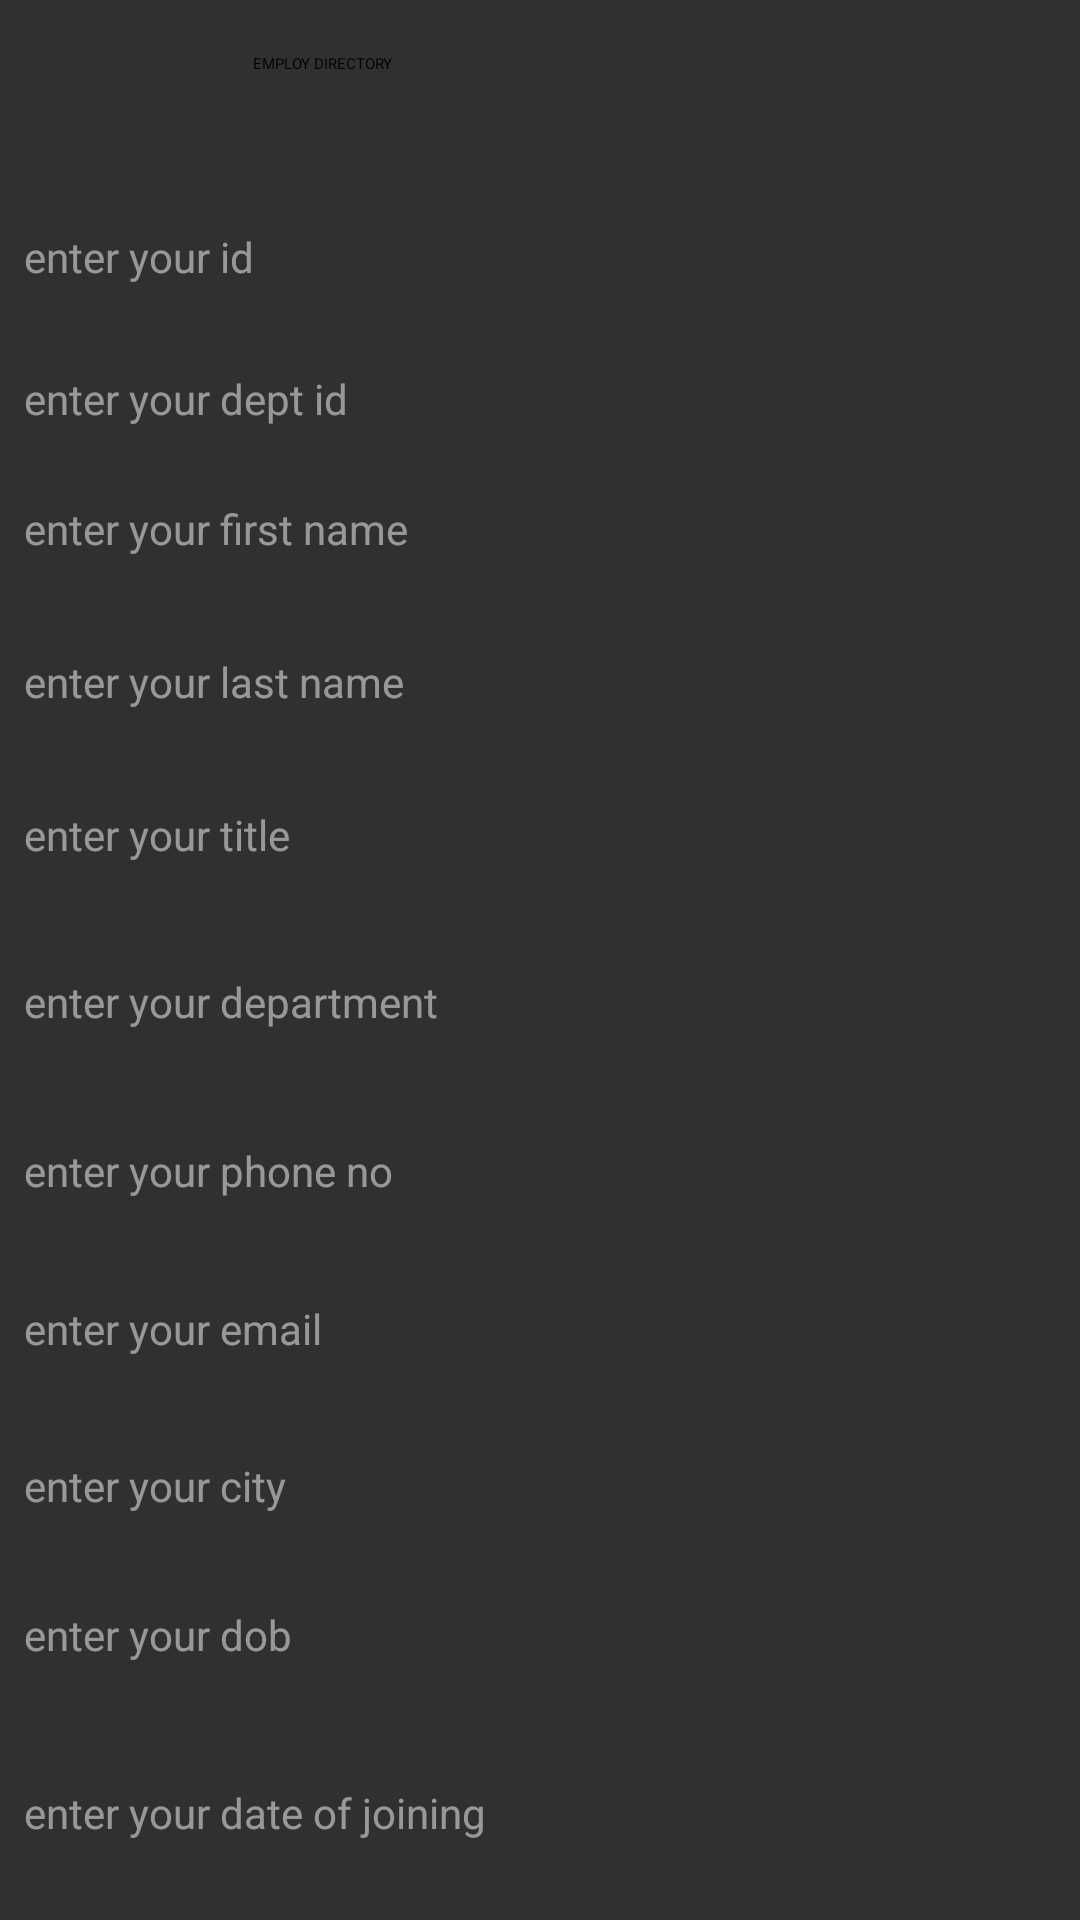

Layout XML and referenced resources for this Android screen:
<!-- AndroidManifest.xml: application theme AppTheme.AppBarOverlay -->
<!-- res/layout/activity_employeedirec.xml -->
<?xml version="1.0" encoding="utf-8"?>
<android.support.constraint.ConstraintLayout xmlns:android="http://schemas.android.com/apk/res/android"
    xmlns:app="http://schemas.android.com/apk/res-auto"
    xmlns:tools="http://schemas.android.com/tools"
    android:id="@+id/relativeLayout"
    android:layout_width="match_parent"
    android:layout_height="match_parent"
    tools:context=".Employeedirec">

    <EditText
        android:id="@+id/edit_city"
        style="@android:style/Widget.DeviceDefault.AutoCompleteTextView"
        android:layout_width="0dp"
        android:layout_height="38dp"
        android:layout_marginBottom="8dp"
        android:layout_marginEnd="8dp"
        android:layout_marginLeft="8dp"
        android:layout_marginRight="8dp"
        android:layout_marginStart="8dp"
        android:layout_marginTop="8dp"
        android:ems="10"
        android:hint="@string/enter_your_city"
        android:inputType="textPersonName"
        android:textAppearance="@style/TextAppearance.AppCompat"
        app:layout_constraintBottom_toBottomOf="parent"
        app:layout_constraintEnd_toEndOf="parent"
        app:layout_constraintHorizontal_bias="0.0"
        app:layout_constraintStart_toStartOf="parent"
        app:layout_constraintTop_toTopOf="parent"
        app:layout_constraintVertical_bias="0.799" />

    <EditText
        android:id="@+id/edit_dob"
        style="@android:style/Widget.DeviceDefault.AutoCompleteTextView"
        android:layout_width="0dp"
        android:layout_height="38dp"
        android:layout_marginBottom="8dp"
        android:layout_marginEnd="8dp"
        android:layout_marginLeft="8dp"
        android:layout_marginRight="8dp"
        android:layout_marginStart="8dp"
        android:layout_marginTop="8dp"
        android:ems="10"
        android:hint="@string/enter_your_dob"
        android:inputType="textPersonName"
        android:textAppearance="@style/TextAppearance.AppCompat"
        app:layout_constraintBottom_toBottomOf="parent"
        app:layout_constraintEnd_toEndOf="parent"
        app:layout_constraintHorizontal_bias="0.0"
        app:layout_constraintStart_toStartOf="parent"
        app:layout_constraintTop_toTopOf="parent"
        app:layout_constraintVertical_bias="0.884" />

    <EditText
        android:id="@+id/edit_doj"
        style="@android:style/Widget.DeviceDefault.AutoCompleteTextView"
        android:layout_width="0dp"
        android:layout_height="38dp"
        android:layout_marginBottom="8dp"
        android:layout_marginEnd="8dp"
        android:layout_marginLeft="8dp"
        android:layout_marginRight="8dp"
        android:layout_marginStart="8dp"
        android:layout_marginTop="8dp"
        android:ems="10"
        android:hint="@string/enter_your_date_of_joining"
        android:inputType="textPersonName"
        android:textAppearance="@style/TextAppearance.AppCompat"
        app:layout_constraintBottom_toBottomOf="parent"
        app:layout_constraintEnd_toEndOf="parent"
        app:layout_constraintHorizontal_bias="0.0"
        app:layout_constraintStart_toStartOf="parent"
        app:layout_constraintTop_toTopOf="parent"
        app:layout_constraintVertical_bias="0.985" />

    <EditText
        android:id="@+id/edit_phno"
        style="@android:style/Widget.DeviceDefault.AutoCompleteTextView"
        android:layout_width="0dp"
        android:layout_height="38dp"
        android:layout_marginBottom="8dp"
        android:layout_marginEnd="8dp"
        android:layout_marginLeft="8dp"
        android:layout_marginRight="8dp"
        android:layout_marginStart="8dp"
        android:layout_marginTop="8dp"
        android:ems="10"
        android:hint="@string/enter_your_phone_no"
        android:inputType="textPersonName"
        android:textAppearance="@style/TextAppearance.AppCompat"
        app:layout_constraintBottom_toBottomOf="parent"
        app:layout_constraintEnd_toEndOf="parent"
        app:layout_constraintHorizontal_bias="0.0"
        app:layout_constraintStart_toStartOf="parent"
        app:layout_constraintTop_toTopOf="parent"
        app:layout_constraintVertical_bias="0.62" />

    <EditText
        android:id="@+id/edit_emailadd"
        style="@android:style/Widget.DeviceDefault.AutoCompleteTextView"
        android:layout_width="0dp"
        android:layout_height="38dp"
        android:layout_marginBottom="8dp"
        android:layout_marginEnd="8dp"
        android:layout_marginLeft="8dp"
        android:layout_marginRight="8dp"
        android:layout_marginStart="8dp"
        android:layout_marginTop="8dp"
        android:ems="10"
        android:hint="@string/enter_your_email"
        android:inputType="textPersonName"
        android:textAppearance="@style/TextAppearance.AppCompat"
        app:layout_constraintBottom_toBottomOf="parent"
        app:layout_constraintEnd_toEndOf="parent"
        app:layout_constraintHorizontal_bias="0.0"
        app:layout_constraintStart_toStartOf="parent"
        app:layout_constraintTop_toTopOf="parent"
        app:layout_constraintVertical_bias="0.71" />

    <EditText
        android:id="@+id/edit_lastname"
        style="@android:style/Widget.DeviceDefault.AutoCompleteTextView"
        android:layout_width="0dp"
        android:layout_height="38dp"
        android:layout_marginBottom="8dp"
        android:layout_marginEnd="8dp"
        android:layout_marginLeft="8dp"
        android:layout_marginRight="8dp"
        android:layout_marginStart="8dp"
        android:layout_marginTop="8dp"
        android:ems="10"
        android:hint="@string/enter_your_last_name"
        android:inputType="textPersonName"
        android:textAppearance="@style/TextAppearance.AppCompat"
        app:layout_constraintBottom_toBottomOf="parent"
        app:layout_constraintEnd_toEndOf="parent"
        app:layout_constraintHorizontal_bias="0.0"
        app:layout_constraintStart_toStartOf="parent"
        app:layout_constraintTop_toTopOf="parent"
        app:layout_constraintVertical_bias="0.342" />

    <EditText
        android:id="@+id/edit_dept"
        style="@android:style/Widget.DeviceDefault.AutoCompleteTextView"
        android:layout_width="0dp"
        android:layout_height="38dp"
        android:layout_marginBottom="8dp"
        android:layout_marginEnd="8dp"
        android:layout_marginLeft="8dp"
        android:layout_marginRight="8dp"
        android:layout_marginStart="8dp"
        android:layout_marginTop="8dp"
        android:ems="10"
        android:hint="@string/enter_your_department"
        android:inputType="text|textPersonName"
        android:singleLine="false"
        android:textAppearance="@style/TextAppearance.AppCompat"
        app:layout_constraintBottom_toBottomOf="parent"
        app:layout_constraintEnd_toEndOf="parent"
        app:layout_constraintHorizontal_bias="0.0"
        app:layout_constraintStart_toStartOf="parent"
        app:layout_constraintTop_toTopOf="parent"
        app:layout_constraintVertical_bias="0.524" />

    <EditText
        android:id="@+id/edit_title"
        style="@android:style/Widget.DeviceDefault.AutoCompleteTextView"
        android:layout_width="0dp"
        android:layout_height="38dp"
        android:layout_marginBottom="8dp"
        android:layout_marginEnd="8dp"
        android:layout_marginLeft="8dp"
        android:layout_marginRight="8dp"
        android:layout_marginStart="8dp"
        android:layout_marginTop="8dp"
        android:ems="10"
        android:hint="@string/enter_your_title"
        android:inputType="textPersonName"
        android:textAppearance="@style/TextAppearance.AppCompat"
        app:layout_constraintBottom_toBottomOf="parent"
        app:layout_constraintEnd_toEndOf="parent"
        app:layout_constraintHorizontal_bias="0.0"
        app:layout_constraintStart_toStartOf="parent"
        app:layout_constraintTop_toTopOf="parent"
        app:layout_constraintVertical_bias="0.429" />

    <EditText
        android:id="@+id/edit_firstname"
        style="@android:style/Widget.AutoCompleteTextView"
        android:layout_width="0dp"
        android:layout_height="38dp"
        android:layout_marginBottom="8dp"
        android:layout_marginEnd="8dp"
        android:layout_marginLeft="8dp"
        android:layout_marginRight="8dp"
        android:layout_marginStart="8dp"
        android:layout_marginTop="8dp"
        android:ems="10"
        android:hint="@string/enter_your_first_name"
        android:inputType="textPersonName"
        android:textAppearance="@style/TextAppearance.AppCompat"
        app:layout_constraintBottom_toBottomOf="parent"
        app:layout_constraintEnd_toEndOf="parent"
        app:layout_constraintHorizontal_bias="0.117"
        app:layout_constraintStart_toStartOf="parent"
        app:layout_constraintTop_toTopOf="parent"
        app:layout_constraintVertical_bias="0.255" />

    <TextView
        android:id="@+id/empdir"
        android:layout_width="155dp"
        android:layout_height="17dp"
        android:layout_marginBottom="8dp"
        android:layout_marginEnd="8dp"
        android:layout_marginLeft="8dp"
        android:layout_marginRight="8dp"
        android:layout_marginStart="8dp"
        android:layout_marginTop="8dp"
        android:text="@string/employ_directory"
        app:layout_constraintBottom_toBottomOf="parent"
        app:layout_constraintEnd_toEndOf="parent"
        app:layout_constraintHorizontal_bias="0.403"
        app:layout_constraintStart_toStartOf="parent"
        app:layout_constraintTop_toTopOf="parent"
        app:layout_constraintVertical_bias="0.016"
        tools:text="EMPLOYEE DIRECTORY" />

    <EditText
        android:id="@+id/edit_id"
        style="@android:style/Widget.Holo.EditText"
        android:layout_width="0dp"
        android:layout_height="38dp"
        android:layout_marginBottom="8dp"
        android:layout_marginEnd="8dp"
        android:layout_marginLeft="8dp"
        android:layout_marginRight="8dp"
        android:layout_marginStart="8dp"
        android:layout_marginTop="8dp"
        android:ems="10"
        android:hint="@string/enter_your_id"
        android:inputType="textPersonName|number"
        android:textAppearance="@style/TextAppearance.AppCompat"
        app:layout_constraintBottom_toBottomOf="parent"
        app:layout_constraintEnd_toEndOf="parent"
        app:layout_constraintHorizontal_bias="0.157"
        app:layout_constraintStart_toStartOf="parent"
        app:layout_constraintTop_toTopOf="parent"
        app:layout_constraintVertical_bias="0.1" />

    <EditText
        android:id="@+id/edit_dept_id"
        style="@android:style/Widget.Holo.EditText"
        android:layout_width="0dp"
        android:layout_height="38dp"
        android:layout_marginBottom="8dp"
        android:layout_marginEnd="8dp"
        android:layout_marginLeft="8dp"
        android:layout_marginRight="8dp"
        android:layout_marginStart="8dp"
        android:layout_marginTop="8dp"
        android:ems="10"
        android:hint="@string/enter_your_dept_id"
        android:inputType="textPersonName"
        android:textAppearance="@style/TextAppearance.AppCompat"
        app:layout_constraintBottom_toBottomOf="parent"
        app:layout_constraintEnd_toEndOf="parent"
        app:layout_constraintHorizontal_bias="0.0"
        app:layout_constraintStart_toStartOf="parent"
        app:layout_constraintTop_toTopOf="parent"
        app:layout_constraintVertical_bias="0.181" />

</android.support.constraint.ConstraintLayout>
<!-- resources referenced by this layout -->
<resources>
  <string name="employ_directory">EMPLOY DIRECTORY</string>
  <string name="enter_your_city">enter your city</string>
  <string name="enter_your_date_of_joining">enter your date of joining</string>
  <string name="enter_your_department">enter your department</string>
  <string name="enter_your_dept_id">enter your dept id</string>
  <string name="enter_your_dob">enter your dob</string>
  <string name="enter_your_email">enter your email</string>
  <string name="enter_your_first_name">enter your first name</string>
  <string name="enter_your_id">enter your id</string>
  <string name="enter_your_last_name">enter your last name</string>
  <string name="enter_your_phone_no">enter your phone no</string>
  <string name="enter_your_title">enter your title</string>
  <style name="AppTheme.AppBarOverlay" parent="ThemeOverlay.AppCompat.Dark.ActionBar" />
</resources>
